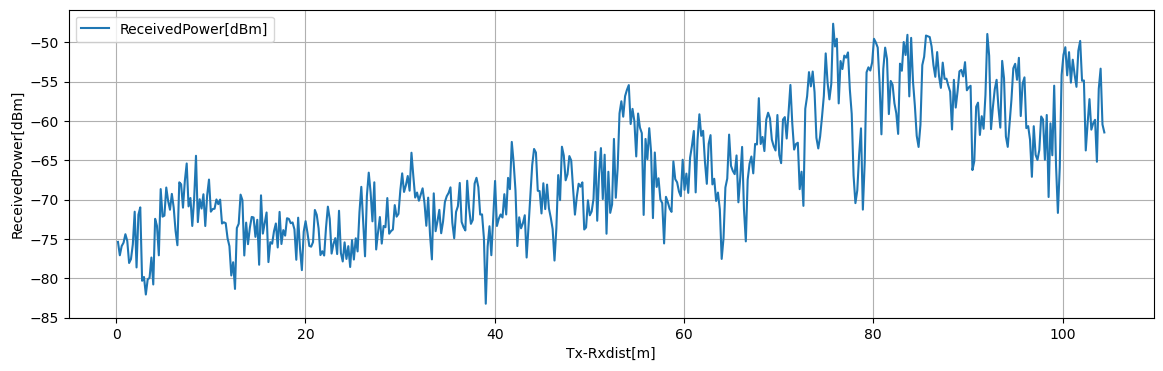

Values plotted in this chart, from the file beside it:
Tx-Rxdist[m], Volt[V], ReceivedPower[dBm], 1step_diff[dB]
0.1963, 0.1459, -75.38, 1.696
0.3925, 0.1247, -77.07, 1.17
0.5887, 0.1393, -75.9, 0.4264
0.785, 0.1447, -75.48, 1.081
0.9812, 0.1582, -74.39, 0.8466
1.177, 0.1476, -75.24, 2.814
1.374, 0.1124, -78.05, 0.4931
1.57, 0.1186, -77.56, 1.891
1.766, 0.1422, -75.67, 4.14
1.962, 0.194, -71.53, 7.088
2.159, 0.1054, -78.62, 6.701
2.355, 0.1891, -71.92, 0.9352
2.551, 0.2008, -70.98, 9.335
2.748, 0.08413, -80.32, 0.4845
2.944, 0.09019, -79.83, 2.228
3.14, 0.06234, -82.06, 1.933
3.336, 0.0865, -80.13, 0.1678
3.533, 0.0886, -79.96, 2.602
3.729, 0.1211, -77.36, 3.427
3.925, 0.07828, -80.79, 8.346
4.121, 0.1826, -72.44, 0.8994
4.317, 0.1714, -73.34, 3.742
4.514, 0.1246, -77.08, 8.425
4.71, 0.2299, -68.65, 3.505
4.906, 0.1861, -72.16, 0.1298
5.103, 0.1877, -72.03, 3.572
5.299, 0.2324, -68.46, 1.7
5.495, 0.2111, -70.16, 1.12
5.691, 0.1971, -71.28, 2.011
5.888, 0.2223, -69.27, 1.74
6.084, 0.2005, -71.01, 2.964
6.28, 0.1635, -73.97, 1.824
6.476, 0.1407, -75.8, 7.999
6.673, 0.2406, -67.8, 0.2452
6.869, 0.2376, -68.04, 2.975
7.065, 0.2004, -71.02, 3.397
7.261, 0.2429, -67.62, 2.221
7.458, 0.2706, -65.4, 5.456
7.654, 0.2024, -70.85, 1.066
7.85, 0.2157, -69.79, 3.557
8.046, 0.1713, -73.35, 3.419
8.242, 0.214, -69.93, 5.506
8.439, 0.2828, -64.42, 8.433
8.635, 0.1774, -72.85, 2.905
8.831, 0.2137, -69.95, 1.179
9.027, 0.199, -71.13, 1.815
9.224, 0.2217, -69.31, 4.04
9.42, 0.1712, -73.35, 3.877
9.616, 0.2196, -69.48, 2.032
9.812, 0.245, -67.44, 4.082
10.01, 0.194, -71.53, 0.3347
10.21, 0.1982, -71.19, 0.04056
10.4, 0.1987, -71.15, 1.179
10.6, 0.2134, -69.97, 0.5985
10.79, 0.206, -70.57, 0.5776
10.99, 0.2132, -69.99, 3.039
11.19, 0.1752, -73.03, 0.1564
11.38, 0.1771, -72.88, 0.1201
11.58, 0.1756, -73, 1.915
11.78, 0.1517, -74.91, 1.001
... 472 more rows
